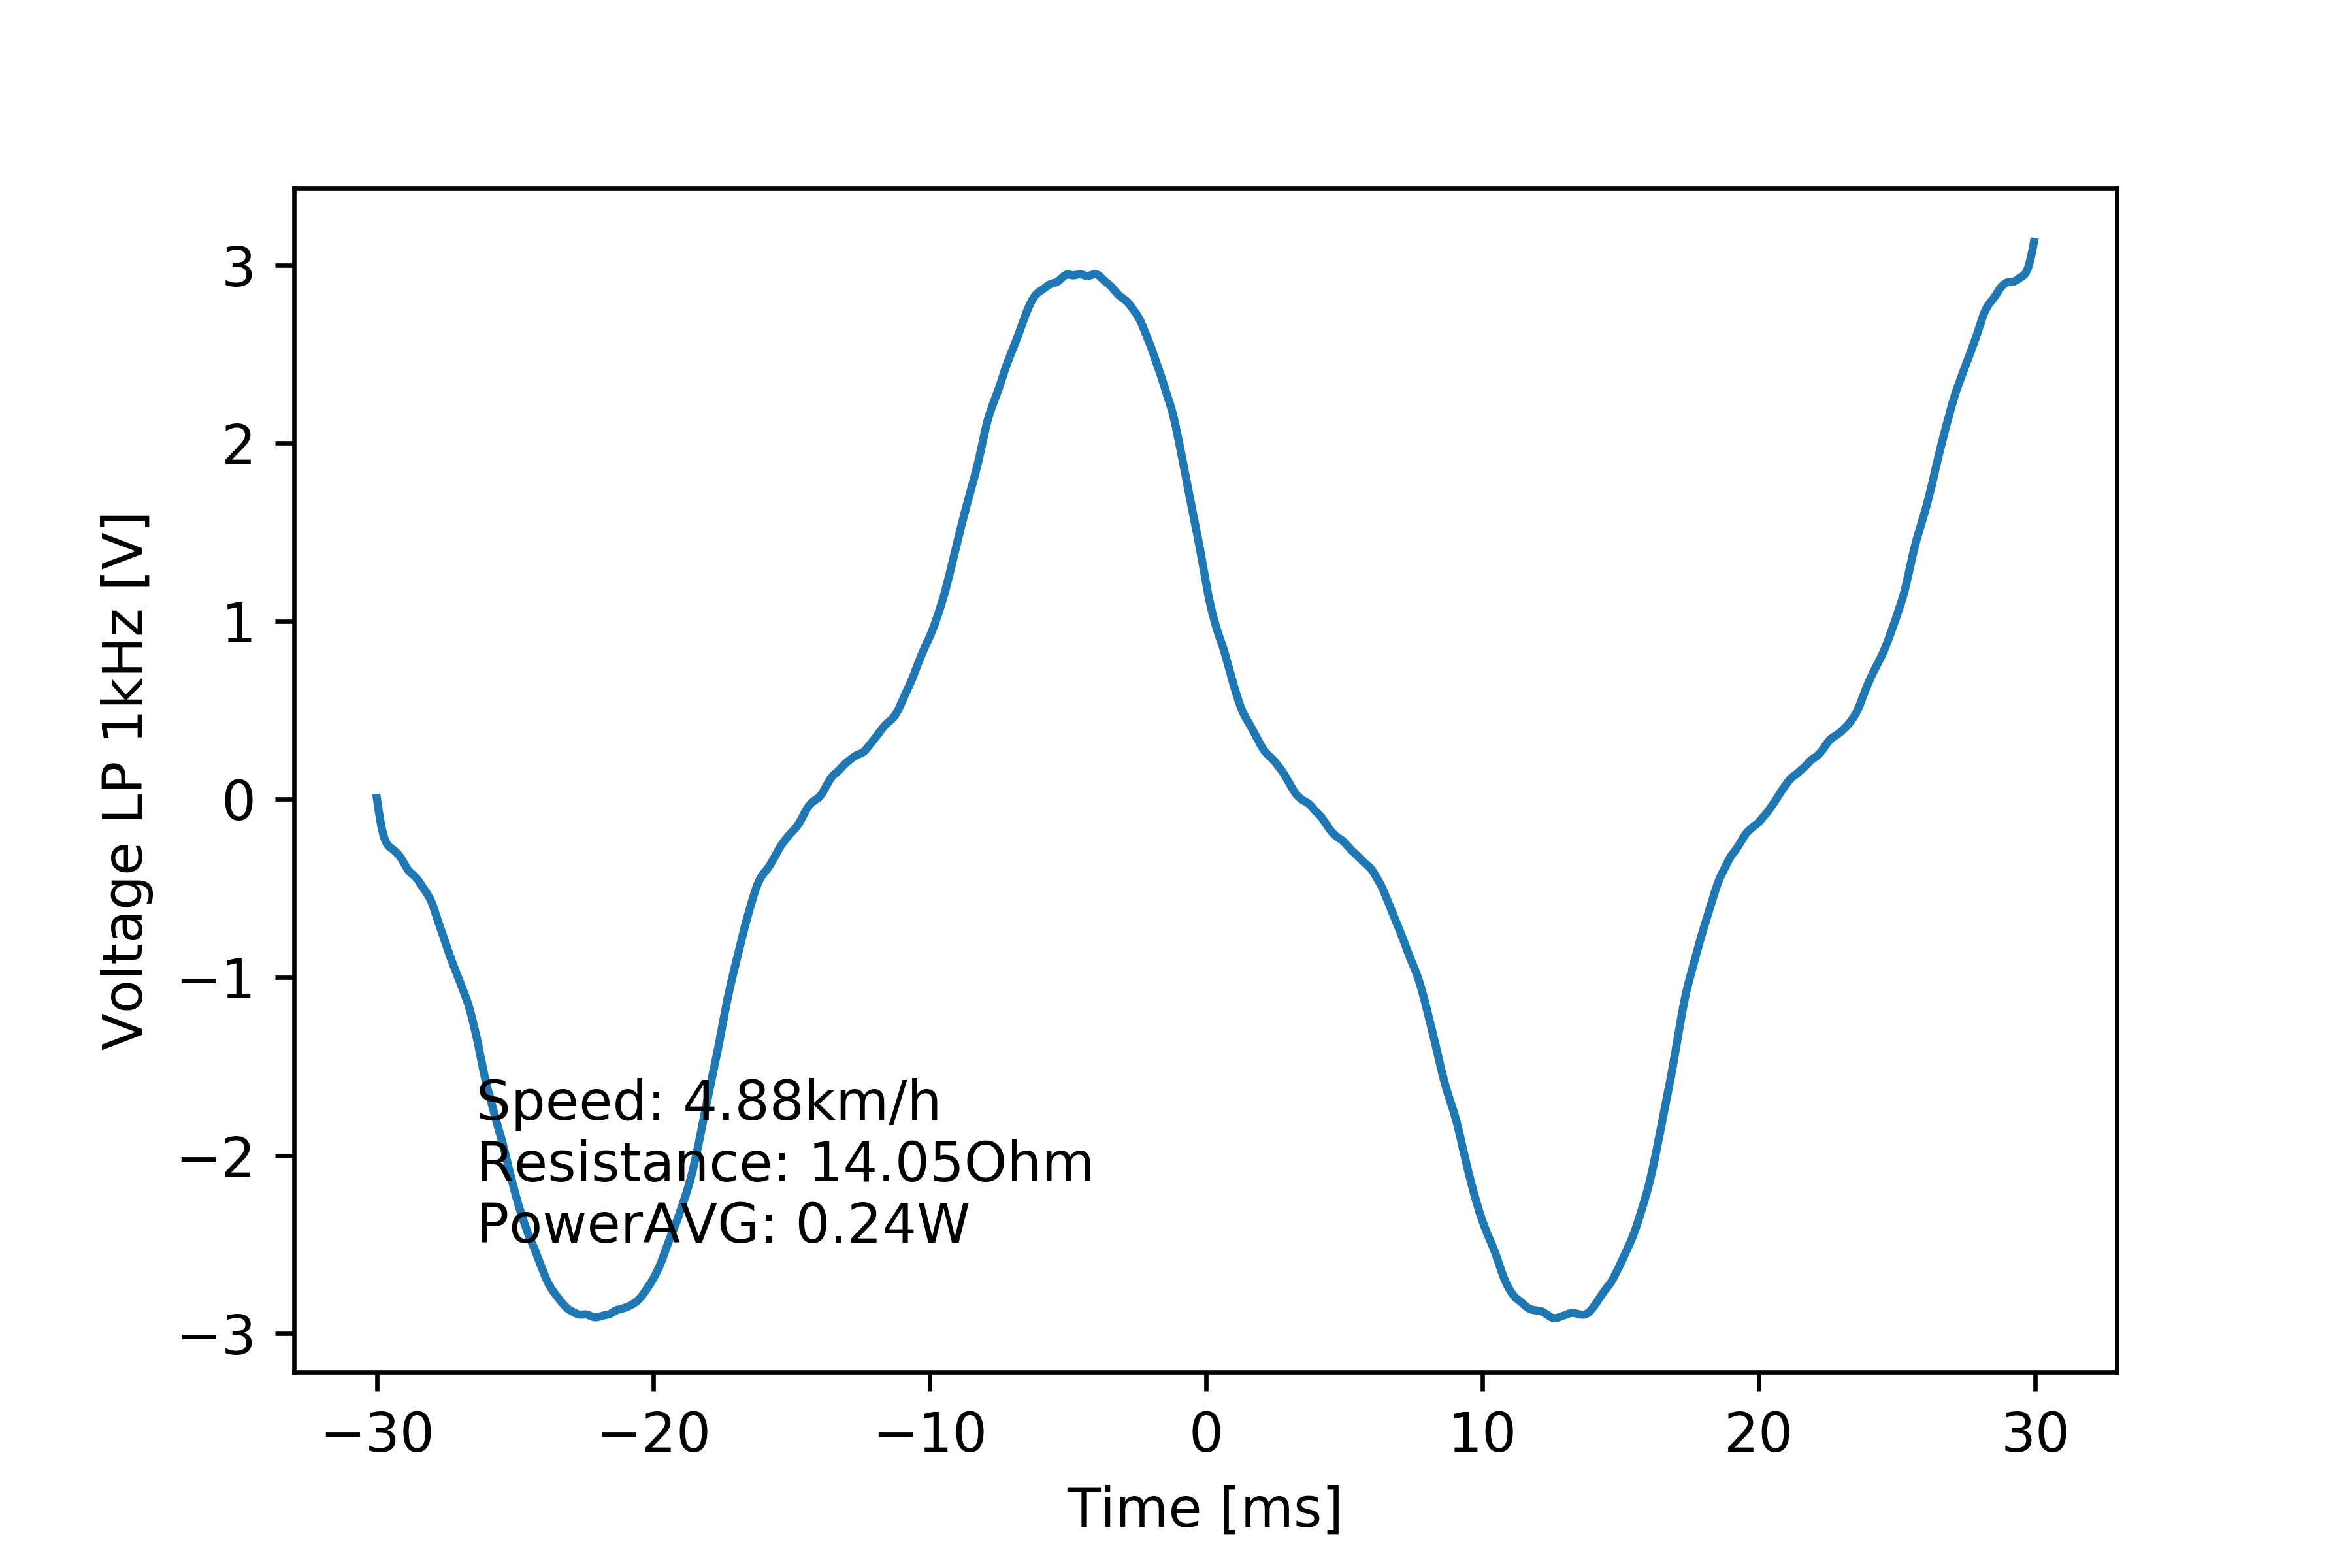

The table this chart was drawn from, first rows:
# [TIME], [VOLT], [VOLT filtered 1kHz]
#
-2.999999999999999889e-02, 0.000000000000000000e+00, 6.341942165889751307e-03
-2.994999999999999746e-02, -3.679999999999999938e-01, -4.674975121711592158e-02
-2.989999999999999949e-02, -9.199999999999999845e-02, -9.688396822404998776e-02
-2.984999999999999806e-02, -3.679999999999999938e-01, -1.413309744403356827e-01
-2.980000000000000010e-02, -9.199999999999999845e-02, -1.786712425794373116e-01
-2.974999999999999867e-02, -3.679999999999999938e-01, -2.084132138323652739e-01
-2.969999999999999724e-02, -3.679999999999999938e-01, -2.307936168674270538e-01
-2.964999999999999927e-02, -9.199999999999999845e-02, -2.468241534789823999e-01
-2.959999999999999784e-02, -3.679999999999999938e-01, -2.580612104637101112e-01
-2.954999999999999988e-02, -9.199999999999999845e-02, -2.660895763004932912e-01
-2.949999999999999845e-02, -4.599999999999999645e-01, -2.722856809890170648e-01
-2.945000000000000048e-02, -9.199999999999999845e-02, -2.779034617879530544e-01
-2.939999999999999905e-02, -9.199999999999999845e-02, -2.839478493052338126e-01
-2.934999999999999762e-02, -4.599999999999999645e-01, -2.907081766350962382e-01
-2.929999999999999966e-02, -4.599999999999999645e-01, -2.979273359710054025e-01
-2.924999999999999822e-02, -9.199999999999999845e-02, -3.056607784569295161e-01
-2.920000000000000026e-02, -4.599999999999999645e-01, -3.144350265995615734e-01
-2.914999999999999883e-02, -1.839999999999999969e-01, -3.247622019444811325e-01
-2.909999999999999740e-02, -1.839999999999999969e-01, -3.368177268195426399e-01
-2.904999999999999943e-02, -5.520000000000000462e-01, -3.502198103918380823e-01
-2.899999999999999800e-02, -1.839999999999999969e-01, -3.641414959951733699e-01
-2.895000000000000004e-02, -5.520000000000000462e-01, -3.777006895243691376e-01
-2.889999999999999861e-02, -2.760000000000000231e-01, -3.901138041780469190e-01
-2.885000000000000064e-02, -5.520000000000000462e-01, -4.007368407624283257e-01
-2.879999999999999921e-02, -5.520000000000000462e-01, -4.092908723898708301e-01
-2.874999999999999778e-02, -2.760000000000000231e-01, -4.161615628977409220e-01
-2.869999999999999982e-02, -5.520000000000000462e-01, -4.223111533709547616e-01
-2.864999999999999838e-02, -2.760000000000000231e-01, -4.288573370827981623e-01
-2.860000000000000042e-02, -2.760000000000000231e-01, -4.366586082509043010e-01
-2.854999999999999899e-02, -6.440000000000000169e-01, -4.459547823925021359e-01
-2.849999999999999756e-02, -2.760000000000000231e-01, -4.564608656272725051e-01
-2.844999999999999959e-02, -6.440000000000000169e-01, -4.677956712296361674e-01
-2.839999999999999816e-02, -2.760000000000000231e-01, -4.796094548479779007e-01
-2.835000000000000020e-02, -6.440000000000000169e-01, -4.914716200182964734e-01
-2.829999999999999877e-02, -6.440000000000000169e-01, -5.029854435105143295e-01
-2.824999999999999734e-02, -3.679999999999999938e-01, -5.141914342614941624e-01
-2.819999999999999937e-02, -6.440000000000000169e-01, -5.256248486401298159e-01
-2.814999999999999794e-02, -3.679999999999999938e-01, -5.379109487293775027e-01
-2.809999999999999998e-02, -8.279999999999999583e-01, -5.515889520436504379e-01
-2.804999999999999855e-02, -3.679999999999999938e-01, -5.673328413499176825e-01
-2.799999999999999711e-02, -3.679999999999999938e-01, -5.858681998943323643e-01
-2.794999999999999915e-02, -7.359999999999999876e-01, -6.072894178013099609e-01
-2.789999999999999772e-02, -4.599999999999999645e-01, -6.307569926956535511e-01
-2.784999999999999976e-02, -8.279999999999999583e-01, -6.549226466958583126e-01
-2.779999999999999832e-02, -9.199999999999999289e-01, -6.785678447629897025e-01
-2.774999999999999689e-02, -4.599999999999999645e-01, -7.012346360201131557e-01
-2.769999999999999893e-02, -9.199999999999999289e-01, -7.232214655995059527e-01
-2.764999999999999750e-02, -6.440000000000000169e-01, -7.450643024582044305e-01
-2.759999999999999953e-02, -6.440000000000000169e-01, -7.672548468179812842e-01
-2.754999999999999810e-02, -9.199999999999999289e-01, -7.900182673916723575e-01
-2.750000000000000014e-02, -6.440000000000000169e-01, -8.132044971692906632e-01
-2.744999999999999871e-02, -1.012000000000000011e+00, -8.364649434599429334e-01
-2.739999999999999727e-02, -7.359999999999999876e-01, -8.594259423164135603e-01
-2.734999999999999931e-02, -1.012000000000000011e+00, -8.818037341413851316e-01
-2.729999999999999788e-02, -7.359999999999999876e-01, -9.034062837639319499e-01
-2.724999999999999992e-02, -1.104000000000000092e+00, -9.240247911005704529e-01
-2.719999999999999848e-02, -1.104000000000000092e+00, -9.436223777119300271e-01
-2.715000000000000052e-02, -7.359999999999999876e-01, -9.627632427851948727e-01
-2.709999999999999909e-02, -8.279999999999999583e-01, -9.822969116318756022e-01
... 1,141 more rows
